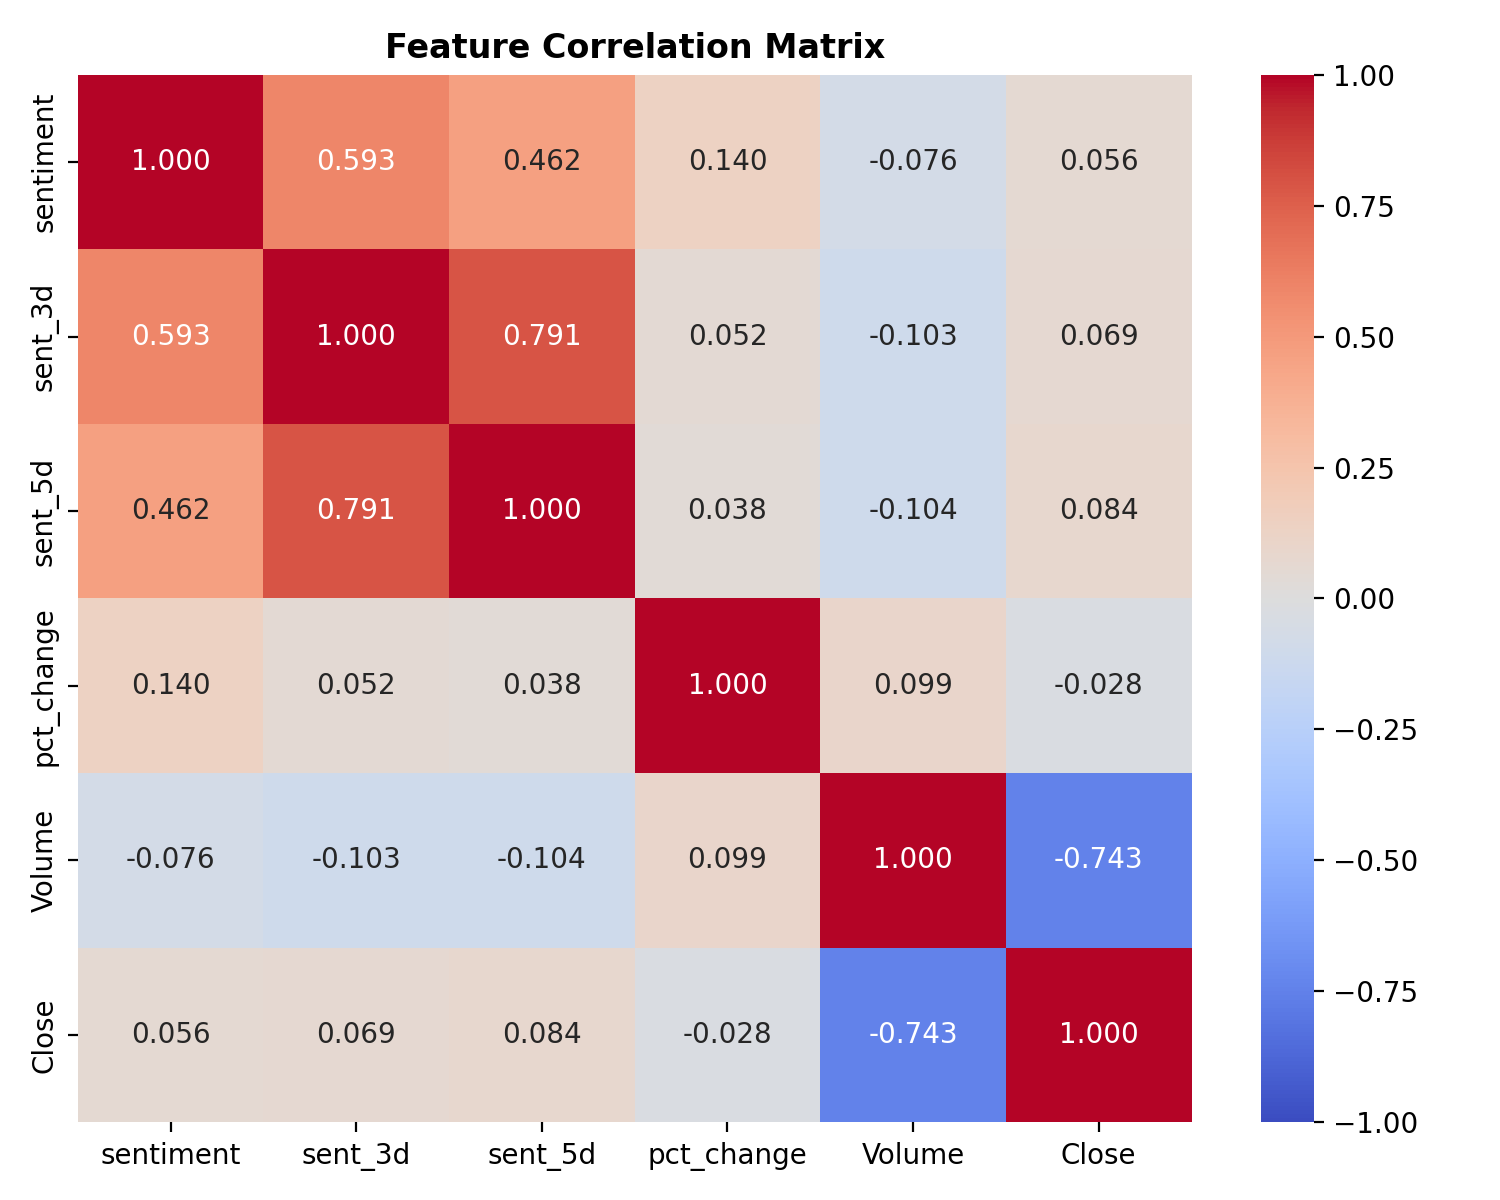

The table this chart was drawn from, first rows:
, sentiment, sent_3d, sent_5d, pct_change, Volume, Close
sentiment, 1.0, 0.5931, 0.4625, 0.1397, -0.0764, 0.056
sent_3d, 0.5931, 1.0, 0.791, 0.0521, -0.1034, 0.069
sent_5d, 0.4625, 0.791, 1.0, 0.0383, -0.1039, 0.0842
pct_change, 0.1397, 0.0521, 0.0383, 1.0, 0.0986, -0.0279
Volume, -0.0764, -0.1034, -0.1039, 0.0986, 1.0, -0.7432
Close, 0.056, 0.069, 0.0842, -0.0279, -0.7432, 1.0
